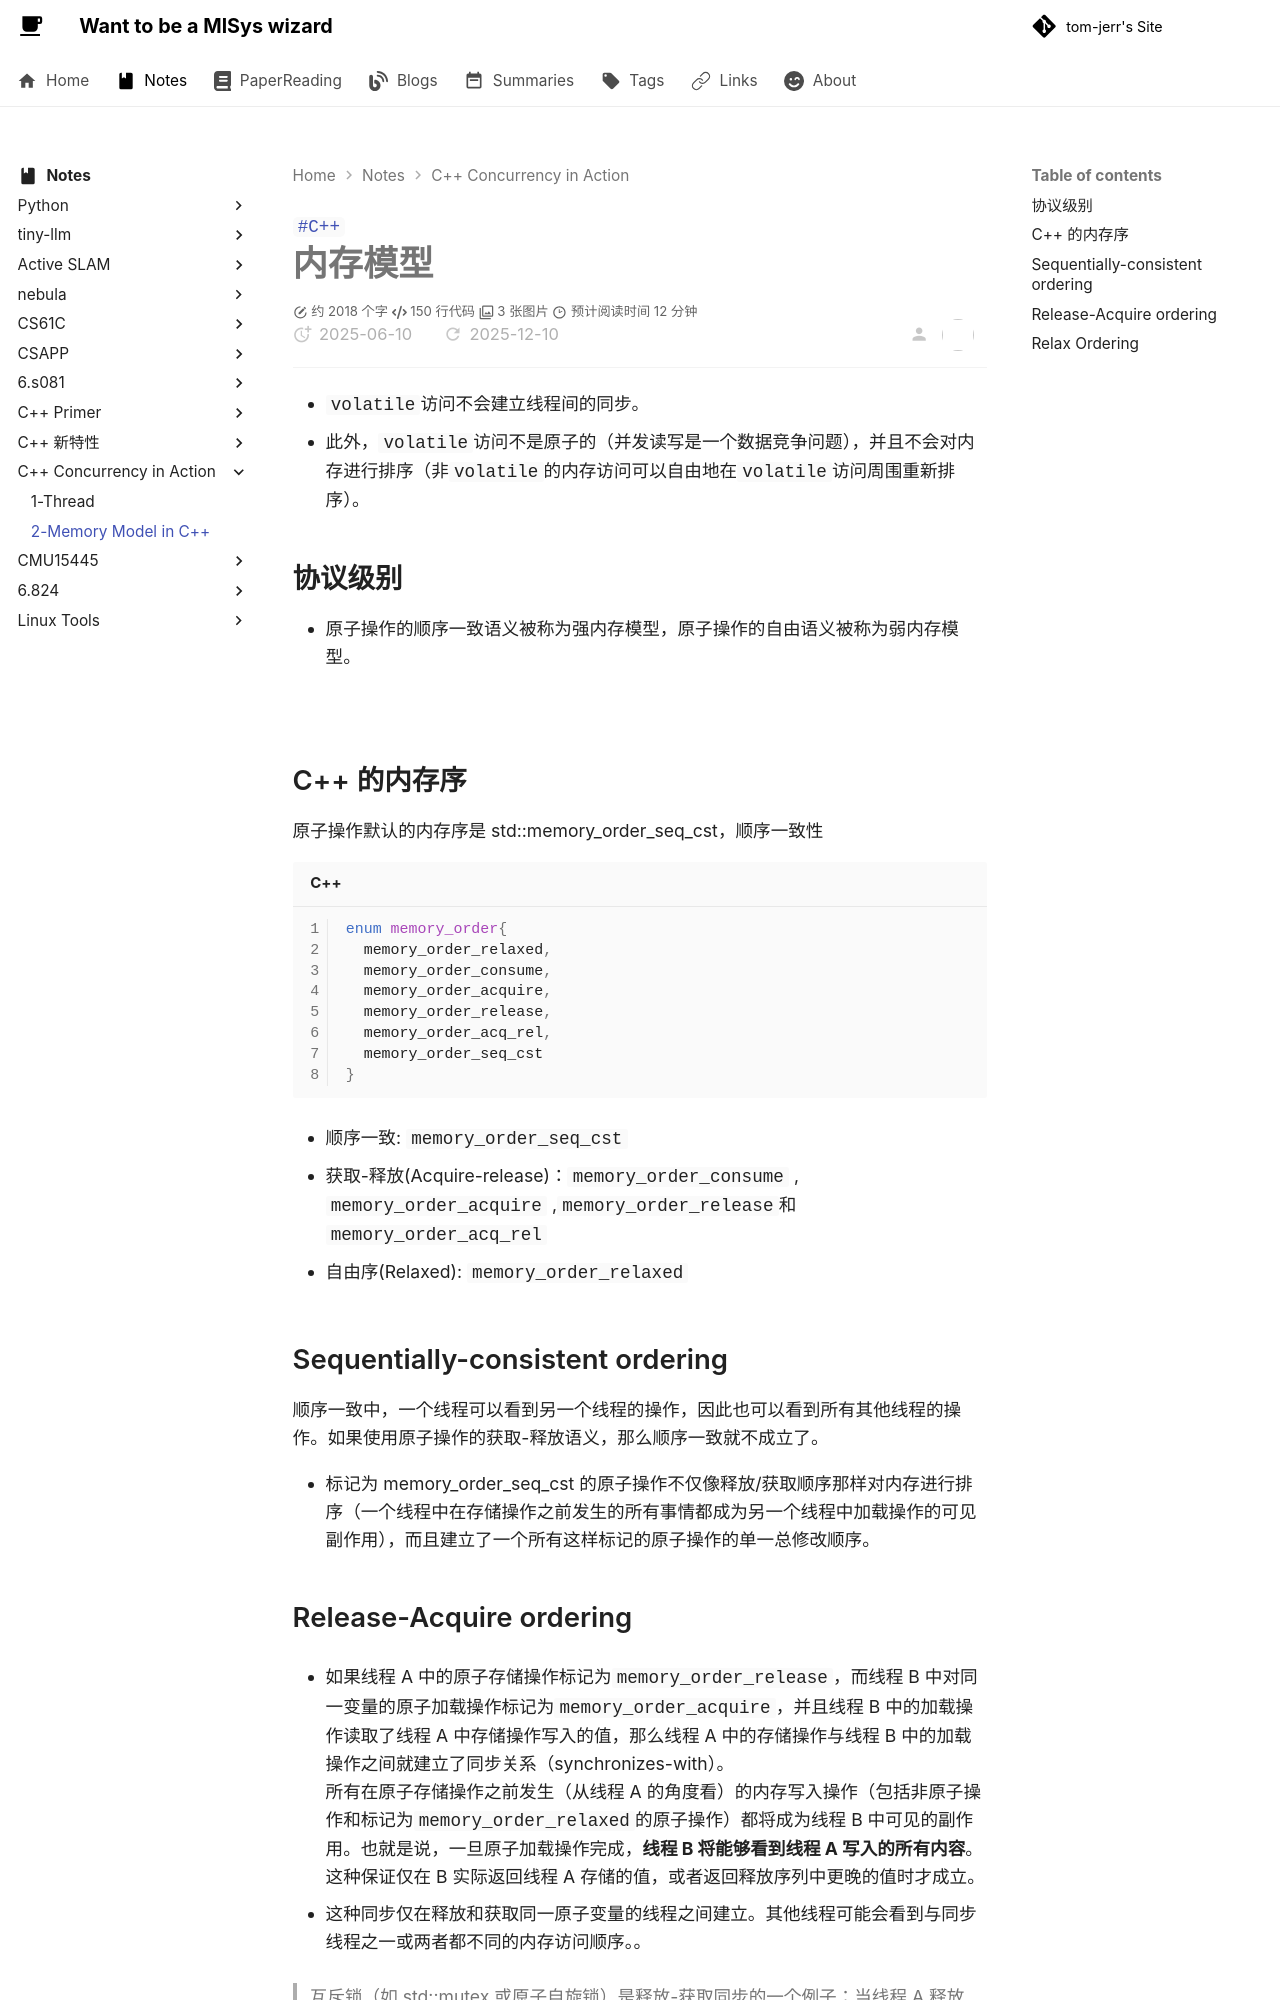

repository: tom-jerr/tom-jerr.github.io · page: notes/C++Concurrency/2-Memory Model/index.html · generator: mkdocs

---

title: C++ 内存序
created: 2025-06-10
update:
comments: true
description: C++ 内存模型和基于原子类型的操作
katex: true
tags:

- C++

---

# 内存模型

- `volatile`访问不会建立线程间的同步。
- 此外，`volatile`访问不是原子的（并发读写是一个数据竞争问题），并且不会对内存进行排序（非`volatile`的内存访问可以自由地在`volatile`访问周围重新排序）。

## 协议级别

- 原子操作的顺序一致语义被称为强内存模型，原子操作的自由语义被称为弱内存模型。

![](img/atomic_level.png)

## C++ 的内存序

原子操作默认的内存序是 std::memory_order_seq_cst，顺序一致性

```c++
enum memory_order{
  memory_order_relaxed,
  memory_order_consume,
  memory_order_acquire,
  memory_order_release,
  memory_order_acq_rel,
  memory_order_seq_cst
}
```

- 顺序一致: `memory_order_seq_cst`

- 获取-释放(Acquire-release)：`memory_order_consume` , `memory_order_acquire` ,`memory_order_release`和`memory_order_acq_rel`

- 自由序(Relaxed): `memory_order_relaxed`

## Sequentially-consistent ordering

顺序一致中，一个线程可以看到另一个线程的操作，因此也可以看到所有其他线程的操作。如果使用原子操作的获取-释放语义，那么顺序一致就不成立了。

- 标记为 memory_order_seq_cst 的原子操作不仅像释放/获取顺序那样对内存进行排序（一个线程中在存储操作之前发生的所有事情都成为另一个线程中加载操作的可见副作用），而且建立了一个所有这样标记的原子操作的单一总修改顺序。
